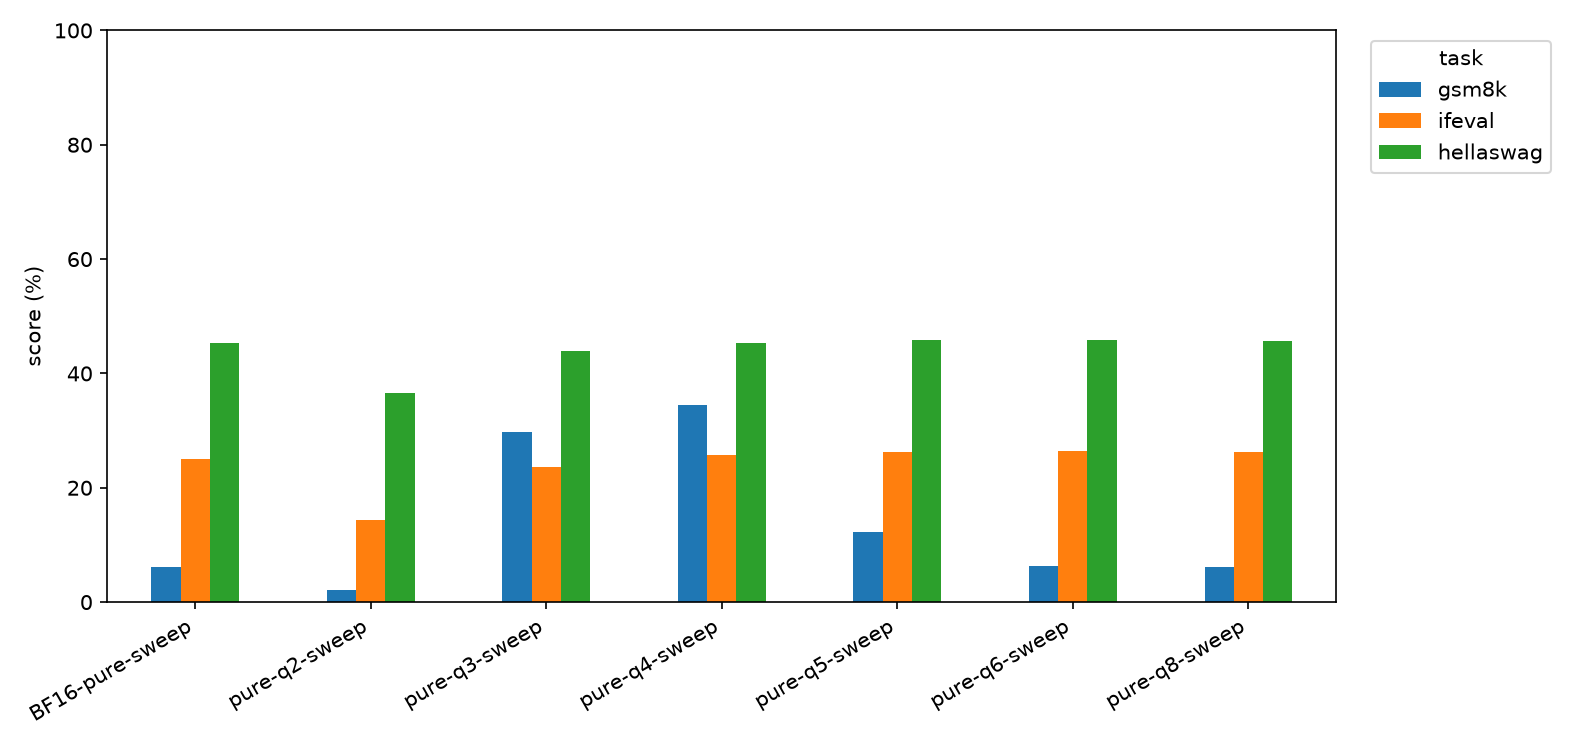

Source data for this figure (header and first rows):
, size_mib, gsm8k, ifeval, hellaswag, kl_chat_mean, kl_chat_uncertainty, kl_chat_median, kl_chat_p95, kl_code_mean, kl_code_uncertainty, kl_code_median, kl_code_p95, kl_math_mean, kl_math_uncertainty, kl_math_median, kl_math_p95
BF16-pure-sweep, 3395, 6.2, 25.0, 45.4, -9e-06, 0.0, -6e-06, 0.0, -7e-06, 0.0, -5e-06, 0.0, -3e-06, 0.0, -0.0, 0.0
pure-q2-sweep, 562.3, 2.1, 14.4, 36.5, 1.427, 0.06062, 1.161, 4.091, 1.263, 0.0587, 0.9136, 3.787, 1.04, 0.06137, 0.4699, 4.311
pure-q3-sweep, 734.4, 29.8, 23.7, 43.9, 0.284, 0.02165, 0.1526, 0.8532, 0.2191, 0.01832, 0.09233, 0.7669, 0.2368, 0.0295, 0.01669, 1.227
pure-q4-sweep, 959.5, 34.5, 25.7, 45.4, 0.06013, 0.006481, 0.02283, 0.1936, 0.04954, 0.004334, 0.01674, 0.1879, 0.0568, 0.007511, 0.001798, 0.3201
pure-q5-sweep, 1171, 12.2, 26.2, 45.9, 0.01821, 0.001612, 0.009377, 0.05456, 0.01303, 0.001059, 0.005933, 0.04356, 0.01517, 0.002377, 0.000383, 0.06425
pure-q6-sweep, 1396, 6.4, 26.4, 45.8, 0.004685, 0.00045, 0.002064, 0.01402, 0.003687, 0.000251, 0.00172, 0.01395, 0.003873, 0.000729, 9.4e-05, 0.01698
pure-q8-sweep, 1807, 6.2, 26.2, 45.6, 0.001472, 0.000103, 0.000759, 0.005004, 0.001233, 0.000112, 0.000468, 0.004406, 0.000991, 0.000156, 2.5e-05, 0.004745
